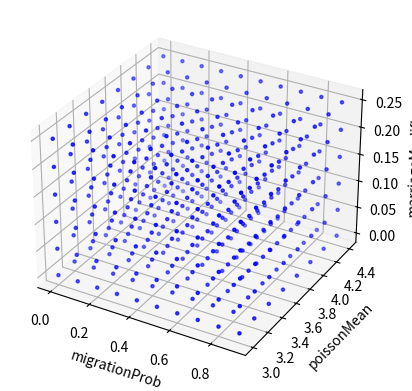
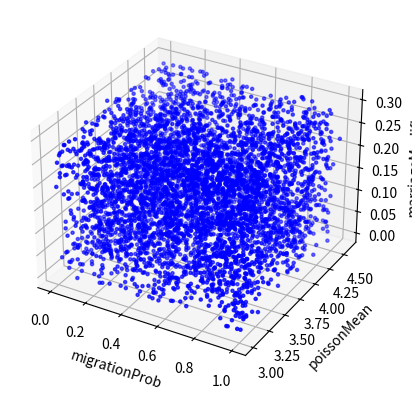

Python code for these plots, in order:
import numpy as np
from mpl_toolkits.mplot3d import Axes3D
import matplotlib.pyplot as plt

fig = plt.figure()
ax = fig.add_subplot(111, projection='3d')

xs, ys, zs = zip(
  *[
    (x, y, z)
    for x in np.arange(0, 1, 0.1)
    for y in np.arange(3, 4.6, 0.2)
    for z in np.arange(0, 0.3, 0.05)
  ]
)

ax.scatter(xs, ys, zs, c='b', marker='.')

ax.set_xlabel('migrationProb')
ax.set_ylabel('poissonMean')
ax.set_zlabel('marriageModifier')

plt.show()

fig = plt.figure()
ax = fig.add_subplot(111, projection='3d')

n = 5000
xs = np.random.uniform(0, 1, n)
ys = np.random.uniform(3, 4.6, n)
zs = np.random.uniform(0, 0.3, n)

ax.scatter(xs, ys, zs, c='b', marker='.')

ax.set_xlabel('migrationProb')
ax.set_ylabel('poissonMean')
ax.set_zlabel('marriageModifier')

plt.show()

